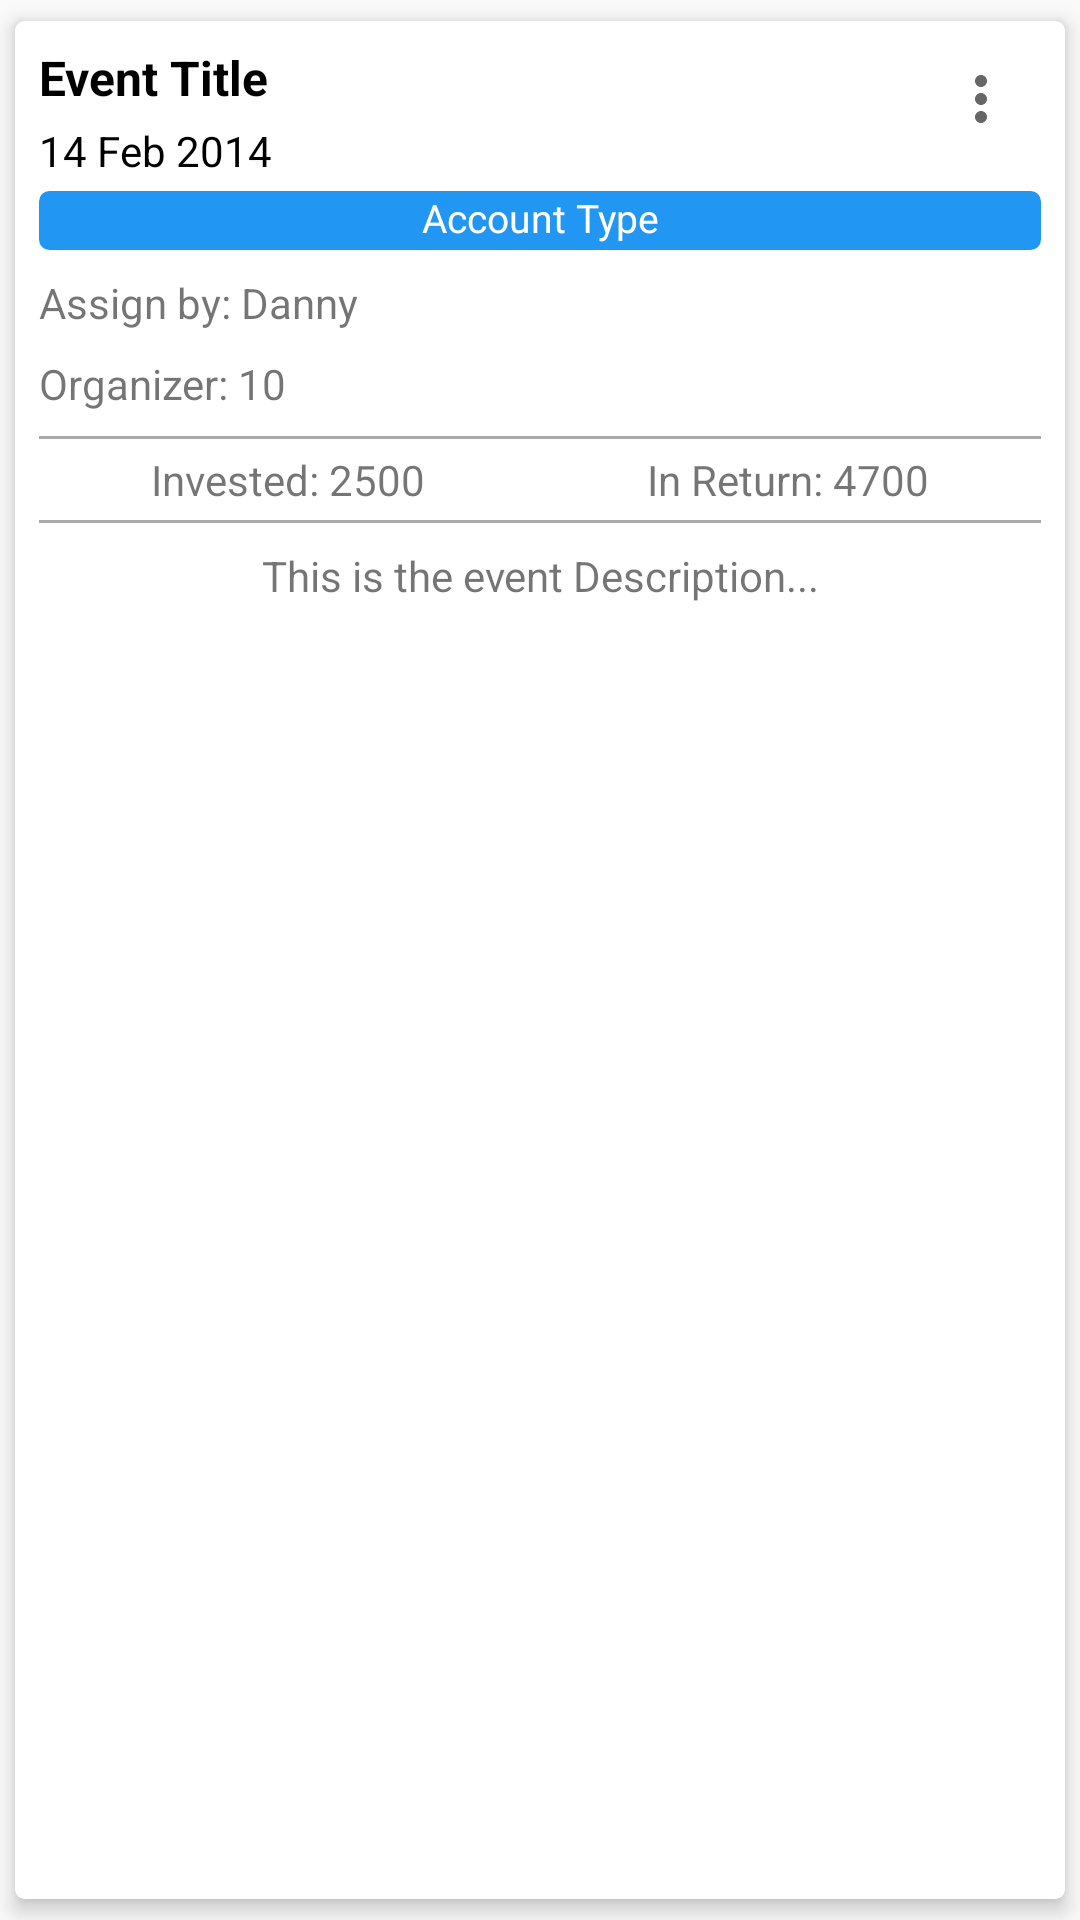

Reconstruct the res/layout file that produces this screen, plus the resources it refers to.
<!-- AndroidManifest.xml: application theme AppTheme -->
<!-- res/layout/evn_exp_event_item.xml -->
<?xml version="1.0" encoding="utf-8"?>
<androidx.cardview.widget.CardView xmlns:android="http://schemas.android.com/apk/res/android"
    xmlns:app="http://schemas.android.com/apk/res-auto"
    xmlns:tools="http://schemas.android.com/tools"
    android:layout_width="match_parent"
    android:layout_height="wrap_content"
    android:background="@android:color/transparent"
    app:cardCornerRadius="3dp"
    app:cardElevation="4dp"
    app:cardUseCompatPadding="true">

    <LinearLayout
        android:layout_width="match_parent"
        android:layout_height="wrap_content"
        android:layout_margin="8dp"
        android:orientation="vertical">

        <androidx.constraintlayout.widget.ConstraintLayout
            android:layout_width="match_parent"
            android:layout_height="wrap_content">

            <TextView
                android:id="@+id/tv_eeei_event_title"
                android:layout_width="wrap_content"
                android:layout_height="wrap_content"
                android:layout_gravity="center"
                android:text="Event Title"
                android:textColor="@color/black"
                android:textSize="16sp"
                android:textStyle="bold"
                app:layout_constraintStart_toStartOf="parent"
                app:layout_constraintTop_toTopOf="parent" />

            <ImageButton
                android:id="@+id/ibtn_eeei_overflow_button"
                style="?android:attr/actionOverflowButtonStyle"
                android:layout_width="36dp"
                android:layout_height="36dp"
                android:layout_alignParentRight="true"
                android:layout_gravity="center_vertical"
                android:contentDescription="edit event overflow button"
                android:visibility="visible"
                app:layout_constraintEnd_toEndOf="parent"
                app:layout_constraintTop_toTopOf="parent" />

            <TextView
                android:id="@+id/tv_eeei_team_name"
                android:layout_width="match_parent"
                android:layout_height="wrap_content"
                android:layout_alignParentStart="true"
                android:layout_gravity="center"
                android:background="@drawable/rounded_corner_background"
                android:gravity="center"
                android:paddingStart="@dimen/text_view_gap"
                android:paddingEnd="@dimen/text_view_gap"
                android:paddingBottom="@dimen/feed_team_name_padding_bottom"
                android:text="@string/account_type"
                android:textColor="@color/white"
                android:textSize="13sp"
                android:layout_marginTop="4dp"
                android:layout_marginBottom="4dp"
                app:layout_constraintEnd_toEndOf="parent"
                app:layout_constraintStart_toStartOf="parent"
                app:layout_constraintTop_toBottomOf="@+id/tv_eeei_date" />

            <TextView
                android:id="@+id/tv_eeei_date"
                android:layout_width="wrap_content"
                android:layout_height="wrap_content"
                android:layout_alignParentEnd="true"
                android:layout_gravity="center"
                android:text="@string/time_stamp"
                android:textColor="@color/black"
                android:textSize="14sp"
                android:layout_marginTop="4dp"
                android:layout_marginBottom="4dp"
                app:layout_constraintStart_toStartOf="parent"
                app:layout_constraintTop_toBottomOf="@+id/tv_eeei_event_title" />

        </androidx.constraintlayout.widget.ConstraintLayout>

        <TextView
            android:id="@+id/tv_eeei_assigned_by"
            android:layout_width="wrap_content"
            android:layout_height="wrap_content"
            android:layout_marginTop="8dp"
            android:text="Assign by: Danny" />

        <TextView
            android:id="@+id/tv_eeei_organizers_count"
            android:layout_width="match_parent"
            android:layout_height="wrap_content"
            android:layout_marginTop="8dp"
            android:text="Organizer: 10" />

        <View
            android:layout_width="match_parent"
            android:layout_height="1dp"
            android:layout_marginTop="8dp"
            android:background="@android:color/darker_gray" />

        <LinearLayout
            android:layout_width="match_parent"
            android:layout_height="wrap_content"
            android:layout_marginTop="4dp"
            android:layout_marginBottom="4dp"
            android:orientation="horizontal">

            <TextView
                android:id="@+id/tv_eeei_invested_amount"
                android:layout_width="wrap_content"
                android:layout_height="wrap_content"
                android:layout_weight="1"
                android:gravity="center"
                android:text="Invested: 2500" />

            <TextView
                android:id="@+id/tv_eeei_in_return_amount"
                android:layout_width="wrap_content"
                android:layout_height="wrap_content"
                android:layout_weight="1"
                android:gravity="center"
                android:text="In Return: 4700" />
        </LinearLayout>

        <View
            android:layout_width="match_parent"
            android:layout_height="1dp"
            android:background="@android:color/darker_gray" />

        <TextView
            android:id="@+id/tv_eeei_description"
            android:layout_width="match_parent"
            android:layout_height="wrap_content"
            android:layout_marginTop="8dp"
            android:gravity="center"
            android:text="This is the event Description..." />
    </LinearLayout>
</androidx.cardview.widget.CardView>
<!-- resources referenced by this layout -->
<resources>
  <color name="black">#000000</color>
  <color name="white">#FFFFFF</color>
  <dimen name="feed_team_name_padding_bottom">2dp</dimen>
  <dimen name="text_view_gap">4dp</dimen>
  <!-- drawable rounded_corner_background (drawable) -->
  <?xml version="1.0" encoding="utf-8"?>
  <shape xmlns:android="http://schemas.android.com/apk/res/android"
      android:shape="rectangle">
      <gradient
          android:angle="270"
          android:startColor="@color/colorPrimary"
          android:endColor="@color/colorPrimary"/>
      <corners android:radius="3dp" />
      <stroke
          android:width="3px"
          android:color="@color/colorPrimary" />
  </shape>
  <string name="account_type">Account Type</string>
  <string name="time_stamp">14 Feb 2014</string>
  <style name="AppTheme" parent="Theme.AppCompat.Light.DarkActionBar">
          
          <item name="colorPrimary">@color/colorPrimary</item>
          <item name="colorPrimaryDark">@color/colorPrimaryDark</item>
          <item name="colorAccent">@color/colorAccent</item>
      </style>
  <color name="colorPrimary">#2196F3</color>
  <color name="colorPrimaryDark">#1976D2</color>
  <color name="colorAccent">#448AFF</color>
</resources>
